Labelled photos from "image", an image-classification folder in ngo345/x. The possible labels are: alocasia macrorrhizos, calophyllum inophyllum, tabernaemontana divaricata.

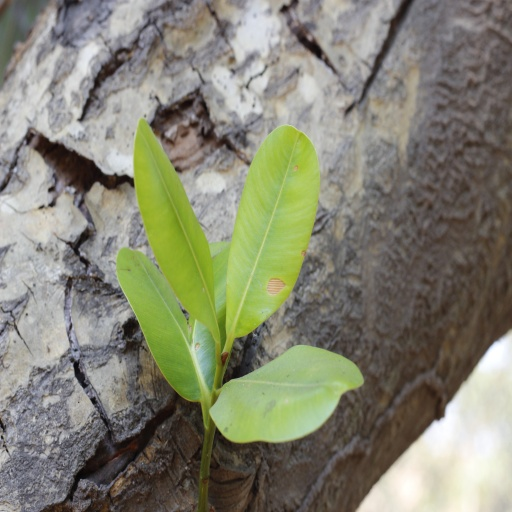
Label: calophyllum inophyllum

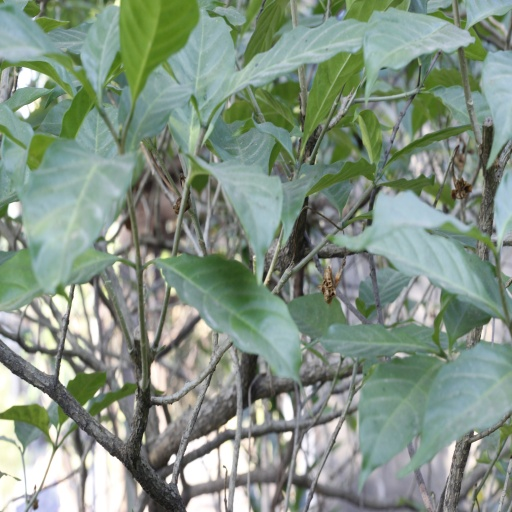
Label: tabernaemontana divaricata

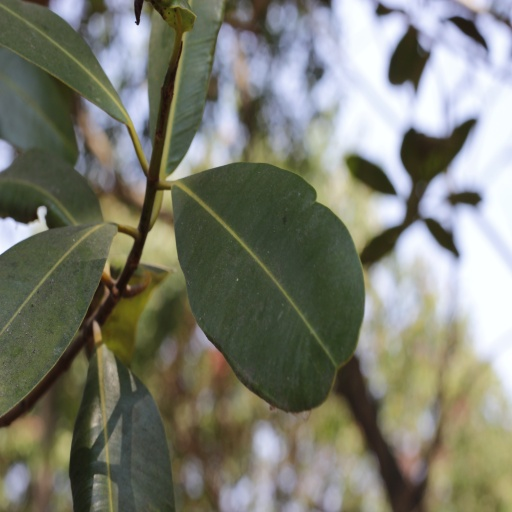
Label: calophyllum inophyllum

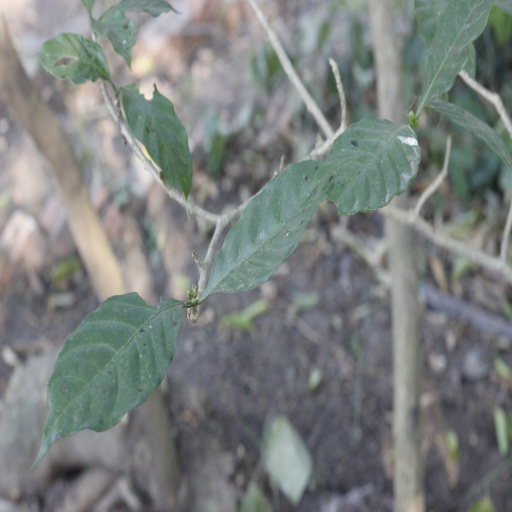
Label: tabernaemontana divaricata

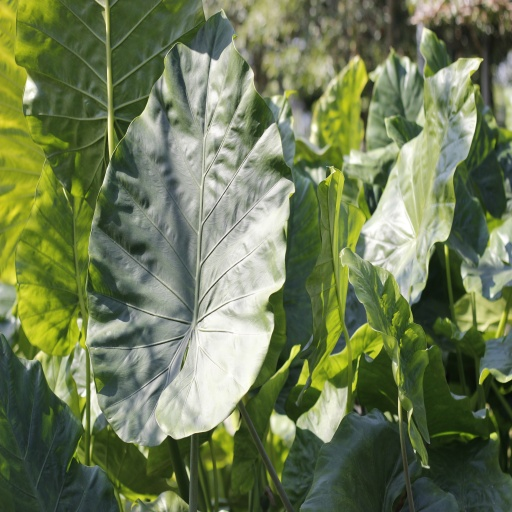
Label: alocasia macrorrhizos

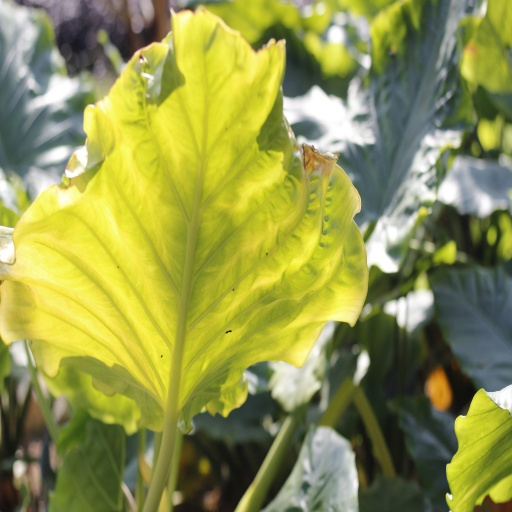
Label: alocasia macrorrhizos
